Run: headless pygame with SDL's dummy video driver; simulated clock (each Clock.tick advances the game by its frame time, no real sleeping); random seed 0; keys injected as events and as key.get_pressed() state; no mouse input.
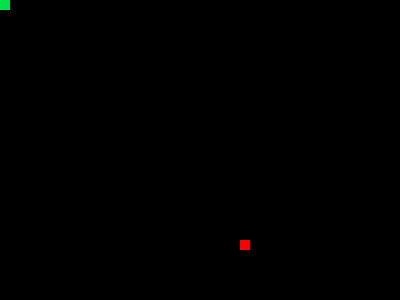
Frame 1 of 1 · flips 1–60 · no input

The pygame program that drew these frames:

import pygame
import random

pygame.init()
screen = pygame.display.set_mode((400,300))
done = False
x=0
y=0
i=0
r=0
g=225
b=75
rnd_x = 10*random.randint(0,39)
rnd_y = 10*random.randint(0,29)
length = 1
position_x=[]
position_y=[]
for i in range(length):
    position_x.append(0)
    position_y.append(0)
up = False
down = False
right = False
left = False
clock = pygame.time.Clock()

while not done:
    if up:
        y-=10
    if down:
        y+=10
    if right:
        x+=10
    if left:
        x-=10
    position_x.append(x)
    position_y.append(y)

    for event in pygame.event.get():
        if event.type == pygame.QUIT:
            done = True
        if event.type == pygame.KEYDOWN and event.key == pygame.K_SPACE:
            r=random.randint(25,200)
            g=random.randint(25,200)
            b=random.randint(25,200)
    screen.fill((0,0,0))

    pressed = pygame.key.get_pressed()
    if pressed[pygame.K_UP]:
        up = True
        down = False
        left = False
        right = False
    if pressed[pygame.K_DOWN]:
        down = True
        up = False
        left = False
        right = False
    if pressed[pygame.K_LEFT]:
        left = True
        up = False
        down = False
        right = False
    if pressed[pygame.K_RIGHT]:
        right = True
        up = False
        down = False
        left = False

    if x == rnd_x and y == rnd_y:
        length+=3
        rnd_x = 10*random.randint(0,39)
        rnd_y = 10*random.randint(0,29)
        for i in range(1,length+1):
            while rnd_x == position_x[-i] and rnd_y == position_y[-i]:
                rnd_x = 10*random.randint(0,39)
                rnd_y = 10*random.randint(0,29)

    if len(position_x) > 2*length:
        for i in range(1,length):
            if x == position_x[-i-1] and y == position_y[-i-1]:
                done = True

    if x > 390 or x < 0 or y > 290 or y < 0:
        done = True

    color = (r,g,b)
    pygame.draw.rect(screen,(255,0,0), pygame.Rect(rnd_x,rnd_y,10,10))
    for i in range(length):
        pygame.draw.rect(screen,color, pygame.Rect(position_x[-i-1],position_y[-i-1],10,10))

    pygame.display.flip()
    clock.tick(12)
